Run: headless pygame with SDL's dummy video driver; simulated clock (each Clock.tick advances the game by its frame time, no real sleeping); random seed 0; keys injected as events and as key.get_pressed() state; mouse plan: one left click at the window centre at the start of phase 2, then a move to the lower-right quarter at the start of phase 3.
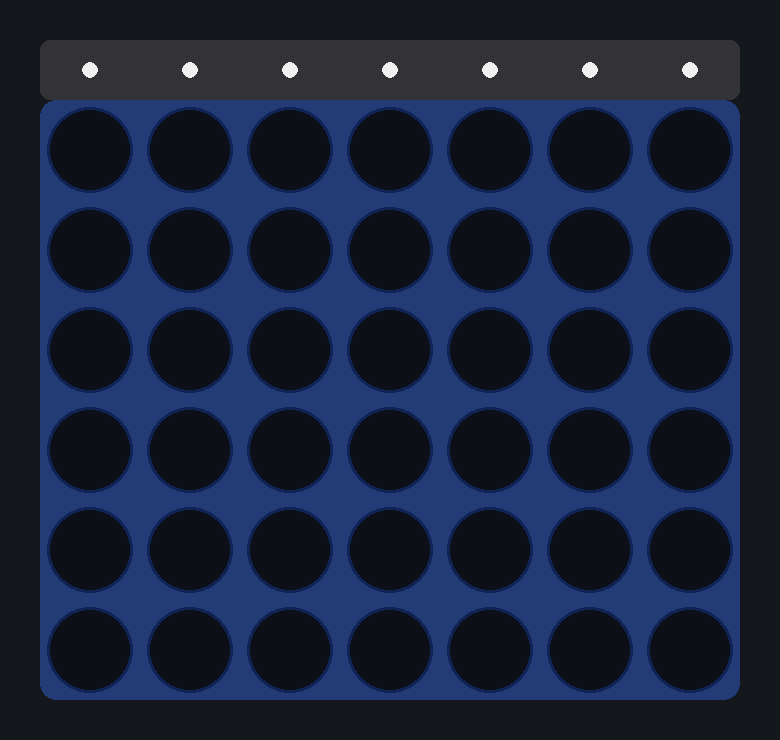
Frame 1 of 4 · flips 1–60 · no input
Frame 2 of 4 · flips 61–180 · clicked the window centre · tapped SPACE, RETURN · held RIGHT (→), D · screen unchanged from frame 1, image omitted
Frame 3 of 4 · flips 181–300 · moved the mouse to the lower-right quarter · held DOWN (↓), S · screen unchanged from frame 2, image omitted
Frame 4 of 4 · flips 301–420 · held LEFT (←), A, UP (↑), W · screen unchanged from frame 3, image omitted

The pygame program that drew these frames:

"""
Connecta 4 — Plantilla per al Laboratori 2 (Introducció a la Programació)

Entrega:
- Un únic fitxer Python: PNNN_TNN_P3_U1_U2.py
- Ha d'executar-se localment amb: `python PNNN_TNN_P2_U1_U2.py`

Restriccions / Regles d'estil:
- Requereix pygame (instal·la amb `pip install pygame` si encara no el tens)
- Sí a `list`, `tuple`. No a `class`, no a `dict` ni cap estructura que no hàgim vist a classe
- Aquesta vegada no donem la signatura de cap funció. Tu decideixes l'estructura del programa!
- Totes les funcions han de rebre la informació necessària com a paràmetres, sense variables globals!
- Per aquest motiu, potser caldrà definir alguna variable dins de la funció main(), abans d'iniciar el bucle principal
- La part de renderitzat és totalment funcional i es proporciona al bucle principal; no cal canviar-la
- Però caldrà que hi afegeixis tota la lògica del joc

Control anti-IA de copiar/enganxar:
- Has de ser capaç d'explicar al professor tot el teu codi
- Has de ser capaç d'explicar seccions específiques del programa per verificar-ne la comprensió

Quin codi es proporciona:
Una vista simple però totalment funcional en pygame perquè l'alumnat es pugui centrar en el model i la lògica del joc.
La part de pygame (vista):
- dibuixa el tauler buit
- converteix els clics del ratolí a la franja superior en un índex de columna per detectar la columna de l'usuari
- dibuixa una fitxa en una posició (col,row) quan se li demana
Tota la lògica l'has d'implementar tu

Què heu d'implementar:
Dins de main():
- abans d'entrar al bucle principal i abans d'inicialitzar pygame, crida get_config() i pregunta a l'usuari si vol modificar condicions
- dins del bucle principal, has d'implementar tota la lògica del joc
- FES-HO TOT D'UNA MANERA BEN ESTRUCTURADA
- DEFINEIX I TRUCA TANTES FUNCIONS COM CONSIDERIS CONVENIENT

Fora de main:
defineix totes les funcions que es cridin:
- per a la configuració (get_config() i el que es cridi des d'aquí)
- per gestionar tota la lògica del joc
"""

import sys
import pygame
from random import randint

# =========================
# Configuració de tauler i UI
# =========================

# no cal canviar cap constant aquí — fes-ho sota la teva responsabilitat
# si canvies alguna d'aquestes opcions a get_config(), crea una nova variable — no sobreescriguis cap constant
COLS = 7
ROWS = 6
CELL_SIZE = 100            # píxels per cel·la
GRID_LINE = 6              # gruix de les línies de la graella del tauler
PADDING = 40               # marge exterior al voltant del tauler
TOKEN_MARGIN = 10          # marge interior dins d'una cel·la per al radi de la fitxa
SELECT_STRIP_HEIGHT = 60   # franja clicable sobre el tauler per seleccionar columna

WIDTH = PADDING * 2 + COLS * CELL_SIZE
HEIGHT = PADDING * 2 + ROWS * CELL_SIZE + SELECT_STRIP_HEIGHT

# Alguns colors predefinits (RGB)
# Pots crear els teus propis colors si vols (fes-ho des de get_config())
BG = (20, 24, 28)
BOARD_BG = (35, 60, 120)
GRID_COLOR = (15, 35, 85)
EMPTY_COLOR = (12, 16, 22)
RED = (220, 50, 47)
YELLOW = (253, 216, 53)
WHITE = (240, 240, 240)

# =========================
# Geometria (només vista)
# =========================
# millor no tocar res
BOARD_LEFT = PADDING
BOARD_TOP = PADDING + SELECT_STRIP_HEIGHT
BOARD_WIDTH = COLS * CELL_SIZE
BOARD_HEIGHT = ROWS * CELL_SIZE

# =========================
# Globals (només vista)
# =========================
screen = None   # per a pygame

# =========================
# Escriviu aquí les vostres funcions !!!!!!!!
# =========================

# Part 1: Configuració (es crida abans d'iniciar el bucle principal)
def get_config():
    """ PENDENT ALUMNES: Actualment NO FA RES. Hauria de preguntar a l'usuari si vol modificar condicions, com ara:
    - 2 humans o humà vs màquina
    - colors dels 2 jugadors
    - mida del tauler (opcional)
    - qualsevol altra cosa que vulguis... (opcional)
        
    Ha de retornar allò que hagi canviat (NO utilitzeu variables globals)

    Esteu MOLT animats a reutilitzar funcions del laboratori 2, sempre que sigui possible, com ara:
    * ask_yes_no()
    * read_int_in_range()
    * read_int_in_range_w_default()
    * change_colors()
    * read_color()
    """

    # PENDENT: afegeix tot el codi necessari
    return None

# defineix aquí totes les funcions addicionals que calguin per a la configuració
# mantén-ho net, clar i ben estructurat

# ==============================================
# Part 2: Lògica del joc (es crida des del bucle principal)

# Defineix tantes funcions com consideris convenient
# per mantenir-ho net, clar i ben estructurat


def paint_piece_demo(col):
    """ Aquest codi només mostra com fer servir place_piece()
    place_piece() dibuixa una fitxa d'un color determinat en una posició donada (col i row)
    En aquesta demo només fem servir valors aleatoris (modifica-ho/elimina-ho!)"""
    
    rand_row = randint(0,ROWS-1) # fila aleatòria
    rand_color = (randint(0,255),randint(0,255),randint(0,255)) # color aleatori
    print(f"col:{col}, row:{rand_row}, color:{rand_color}")
    place_piece(col, rand_row, rand_color)



# ========================================
# Funcions d'ajuda per a la vista — No cal canviar res
# ========================================

def cell_center(col, row):
    """Retorna el centre en píxels (x, y) d'una cel·la donada."""
    x = BOARD_LEFT + col * CELL_SIZE + CELL_SIZE // 2
    y = BOARD_TOP + row * CELL_SIZE + CELL_SIZE // 2
    return x, y

def draw_board():
    """Dibuixa l'estructura del tauler (fons + franja de selecció + forats buits)."""
    # Fons
    screen.fill(BG)

    # Franja de selecció (part superior)
    sel_rect = pygame.Rect(PADDING, PADDING, BOARD_WIDTH, SELECT_STRIP_HEIGHT)
    pygame.draw.rect(screen, (50, 50, 55), sel_rect, border_radius=10)
    # Marques de columna a la franja
    for c in range(COLS):
        cx = BOARD_LEFT + c * CELL_SIZE + CELL_SIZE // 2
        cy = PADDING + SELECT_STRIP_HEIGHT // 2
        pygame.draw.circle(screen, WHITE, (cx, cy), 8)

    # Rectangle de fons del tauler
    board_rect = pygame.Rect(BOARD_LEFT, BOARD_TOP, BOARD_WIDTH, BOARD_HEIGHT)
    pygame.draw.rect(screen, BOARD_BG, board_rect, border_radius=16)

    # Forats de la graella (buits)
    token_radius = (CELL_SIZE // 2) - TOKEN_MARGIN
    for row in range(ROWS):
        for col in range(COLS):
            cx, cy = cell_center(col, row)
            pygame.draw.circle(screen, GRID_COLOR, (cx, cy), token_radius + GRID_LINE // 2)
            pygame.draw.circle(screen, EMPTY_COLOR, (cx, cy), token_radius)

    pygame.display.flip()

def place_piece(col:int, row:int, color:tuple) -> bool: 
    """ Dibuix només-vista: pinta una fitxa a (col,row) amb el color donat (R,G,B).
    Retorna True si (col,row) és dins dels límits i la dibuixa; False en cas contrari.

    Sense comprovacions d'ocupació, gravetat ni torns. El teu model decideix la validesa
    i després crida aquesta funció per reflectir el canvi visualment. """
    if screen is None:
        return False
    if not (0 <= col < COLS and 0 <= row < ROWS):
        return False

    cx, cy = cell_center(col, row)
    token_radius = (CELL_SIZE // 2) - TOKEN_MARGIN
    pygame.draw.circle(screen, color, (cx, cy), token_radius)
    pygame.draw.circle(screen, WHITE, (cx, cy), token_radius, width=2)
    pygame.display.flip()
    return True

def sel_column(mouse_pos):
    """Converteix una posició del ratolí en un índex de columna només dins de la franja superior de selecció.
    Retorna None si és fora. No hi ha lògica del joc aquí."""
    # comprova que el clic ha estat a la franja superior de selecció
    x, y = mouse_pos
    if not (PADDING <= x <= PADDING + BOARD_WIDTH and PADDING <= y <= PADDING + SELECT_STRIP_HEIGHT):
        return None
    
    # comprova la validesa de la columna
    col = (x - BOARD_LEFT) // CELL_SIZE
    if 0 <= col < COLS:
        return col
    else: 
        return None

def handle_mouse_click(mouse_pos):
    """Gestor mínim: només ens interessen els clics dins de la franja 
    i simplement cridem sel_col() per comprovar-ho"""
    return sel_column(mouse_pos)


# =========================
# Principal (basat en esdeveniments, espera bloquejant, sense FPS)
# =========================

def main():
    """PENDENT ALUMNES: Haureu d'afegir coses aquí, 
    per a la configuració d'usuari (abans del bucle principal)
    i per gestionar tota la lògica del joc (dins del bucle principal) """
    global screen

    # PENDENT: Defineix algunes variables abans d'iniciar pygame, com ara ...
    # board         # crea una matriu COLSxROWS plena de zeros
    # vs_machine    # booleà
    # ..... 
    # fes qualsevol configuració necessària, entrada d'usuari, etc.
    # pots preguntar opcions com colors, 2 o 1 jugadors, etc.
    get_config() # actualment no fa res
                
    # inici de pygame — No cal tocar res aquí
    pygame.init()
    pygame.display.set_caption("Connect 4 Basic")
    screen = pygame.display.set_mode((WIDTH, HEIGHT))
    # Permetre només el conjunt mínim d'esdeveniments
    pygame.event.set_allowed([pygame.QUIT, pygame.MOUSEBUTTONDOWN])
    draw_board() # el tauler es dibuixa a l'inici

    running = True
    while running:
        event = pygame.event.wait()  # espera bloquejant fins que arribi un esdeveniment
        # només considerem 2 esdeveniments: QUIT (tancar la finestra) i 
        # MOUSEBUTTONDOWN a la part superior de la finestra, per triar una columna
        if event.type == pygame.QUIT:
            running = False
        elif event.type == pygame.MOUSEBUTTONDOWN and event.button == 1:
            col = handle_mouse_click(event.pos) # retorna el número de columna o None
            if col is not None: # el/la jugador/a ha clicat triant una columna

                # PENDENT ALUMNES:
                # comprova si la columna té espai lliure
                # troba la fila lliure més baixa d'aquesta columna
                # actualitza l'estat del tauler (tenint en compte quin jugador juga)
                # crida place_piece() per pintar la nova fitxa
                paint_piece_demo(col) # crida place_piece() aquí només per a la demo
                # detecta si hi ha 4 en línia -> si el joc ha acabat -> running = False
                # si no ha acabat, si vs_machine fes el moviment de la màquina, altrament canvia de jugador (1<->2)

                # AIXÒ SÓN NOMÉS PISTES, L'ORDRE POT SER DIFERENT
                # PERÒ FES-HO TOT D'UNA MANERA BEN ESTRUCTURADA
                # DEFINEIX I TRUCA TANTES FUNCIONS COM CONSIDERIS CONVENIENT


    pygame.quit()
    sys.exit(0)

if __name__ == "__main__":
    main()
